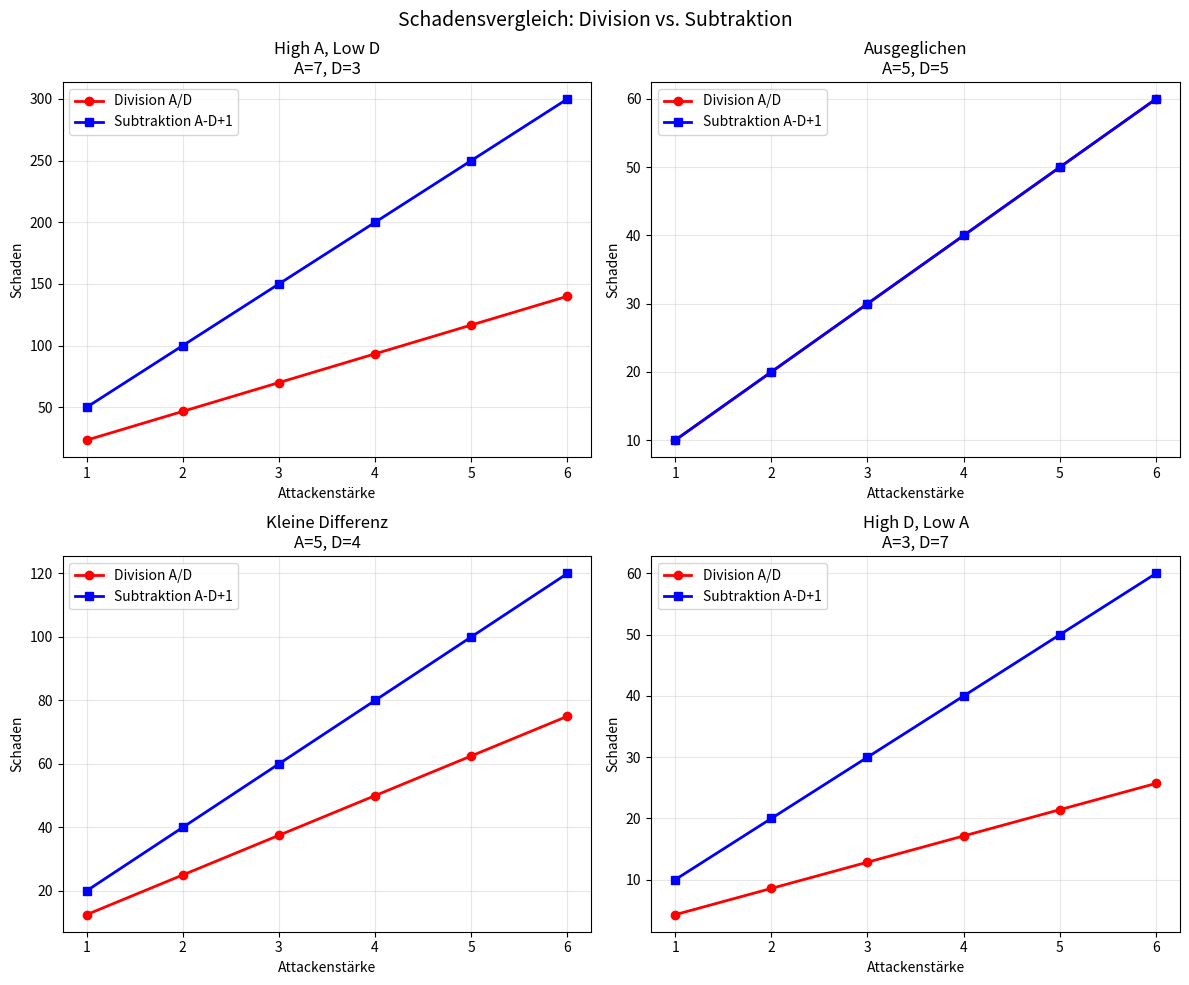

Generate this figure with matplotlib:
import matplotlib.pyplot as plt
import numpy as np

# PnP Parameter - realistisch nach neuen Regeln (Base ÷ 100 × Level)
attack_powers = [1, 2, 3, 4, 5, 6]  # A-Pow (Attacke-Power ÷ 20)
test_pnp_level = 10

# Szenarien - realistischer Stat-Bereich mit neuer Formel (Base ÷ 100 × Level)
# Level 10 Pokemon: Stats etwa 4-13 (Base Stats 40-130)
scenarios = {
    'High A, Low D': (7, 3),
    'Ausgeglichen': (5, 5), 
    'Kleine Differenz': (5, 4),
    'High D, Low A': (3, 7)
}

def damage_division(pnp_level, a_pow, attack, defense):
    """PnP-Level × A-Pow × (A ÷ D)"""
    return pnp_level * a_pow * (attack / defense)

def damage_subtraction(pnp_level, a_pow, attack, defense):
    """PnP-Level × A-Pow × (A - D + 1)"""
    return pnp_level * a_pow * max(1, attack - defense + 1)

# Erstelle Vergleichsdiagramm
fig, axes = plt.subplots(2, 2, figsize=(12, 10))
fig.suptitle('Schadensvergleich: Division vs. Subtraktion', fontsize=14)

for idx, (scenario_name, (attack, defense)) in enumerate(scenarios.items()):
    row = idx // 2
    col = idx % 2
    ax = axes[row, col]
    
    division_damages = []
    subtraction_damages = []
    
    for a_pow in attack_powers:
        div_damage = damage_division(test_pnp_level, a_pow, attack, defense)
        sub_damage = damage_subtraction(test_pnp_level, a_pow, attack, defense)
        
        division_damages.append(div_damage)
        subtraction_damages.append(sub_damage)
    
    ax.plot(attack_powers, division_damages, 'r-o', label='Division A/D', linewidth=2)
    ax.plot(attack_powers, subtraction_damages, 'b-s', label='Subtraktion A-D+1', linewidth=2)
    
    ax.set_xlabel('Attackenstärke')
    ax.set_ylabel('Schaden')
    ax.set_title(f'{scenario_name}\nA={attack}, D={defense}')
    ax.legend()
    ax.grid(True, alpha=0.3)

plt.tight_layout()
plt.savefig('damage_comparison.png', dpi=300, bbox_inches='tight')

# Fehleranalyse
print("=== Fehleranalyse: Division vs. Subtraktion ===")
print(f"Test PnP-Level: {test_pnp_level}")
print()

for scenario_name, (attack, defense) in scenarios.items():
    print(f"=== {scenario_name} (A={attack}, D={defense}) ===")
    
    total_rel_error = 0
    total_abs_error = 0
    
    for a_pow in attack_powers:
        div_damage = damage_division(test_pnp_level, a_pow, attack, defense)
        sub_damage = damage_subtraction(test_pnp_level, a_pow, attack, defense)
        
        rel_error = abs((sub_damage - div_damage) / div_damage * 100) if div_damage != 0 else 0
        abs_error = abs(sub_damage - div_damage)
        
        total_rel_error += rel_error
        total_abs_error += abs_error
        
        print(f"A-Pow {a_pow:2}: Division={div_damage:5.1f}, Subtraktion={sub_damage:3.0f}, Fehler={rel_error:5.1f}%")
    
    avg_rel_error = total_rel_error / len(attack_powers)
    avg_abs_error = total_abs_error / len(attack_powers)
    
    print(f"Durchschnitt: Rel. Fehler={avg_rel_error:.1f}%, Abs. Fehler={avg_abs_error:.1f}")
    print()

plt.show()